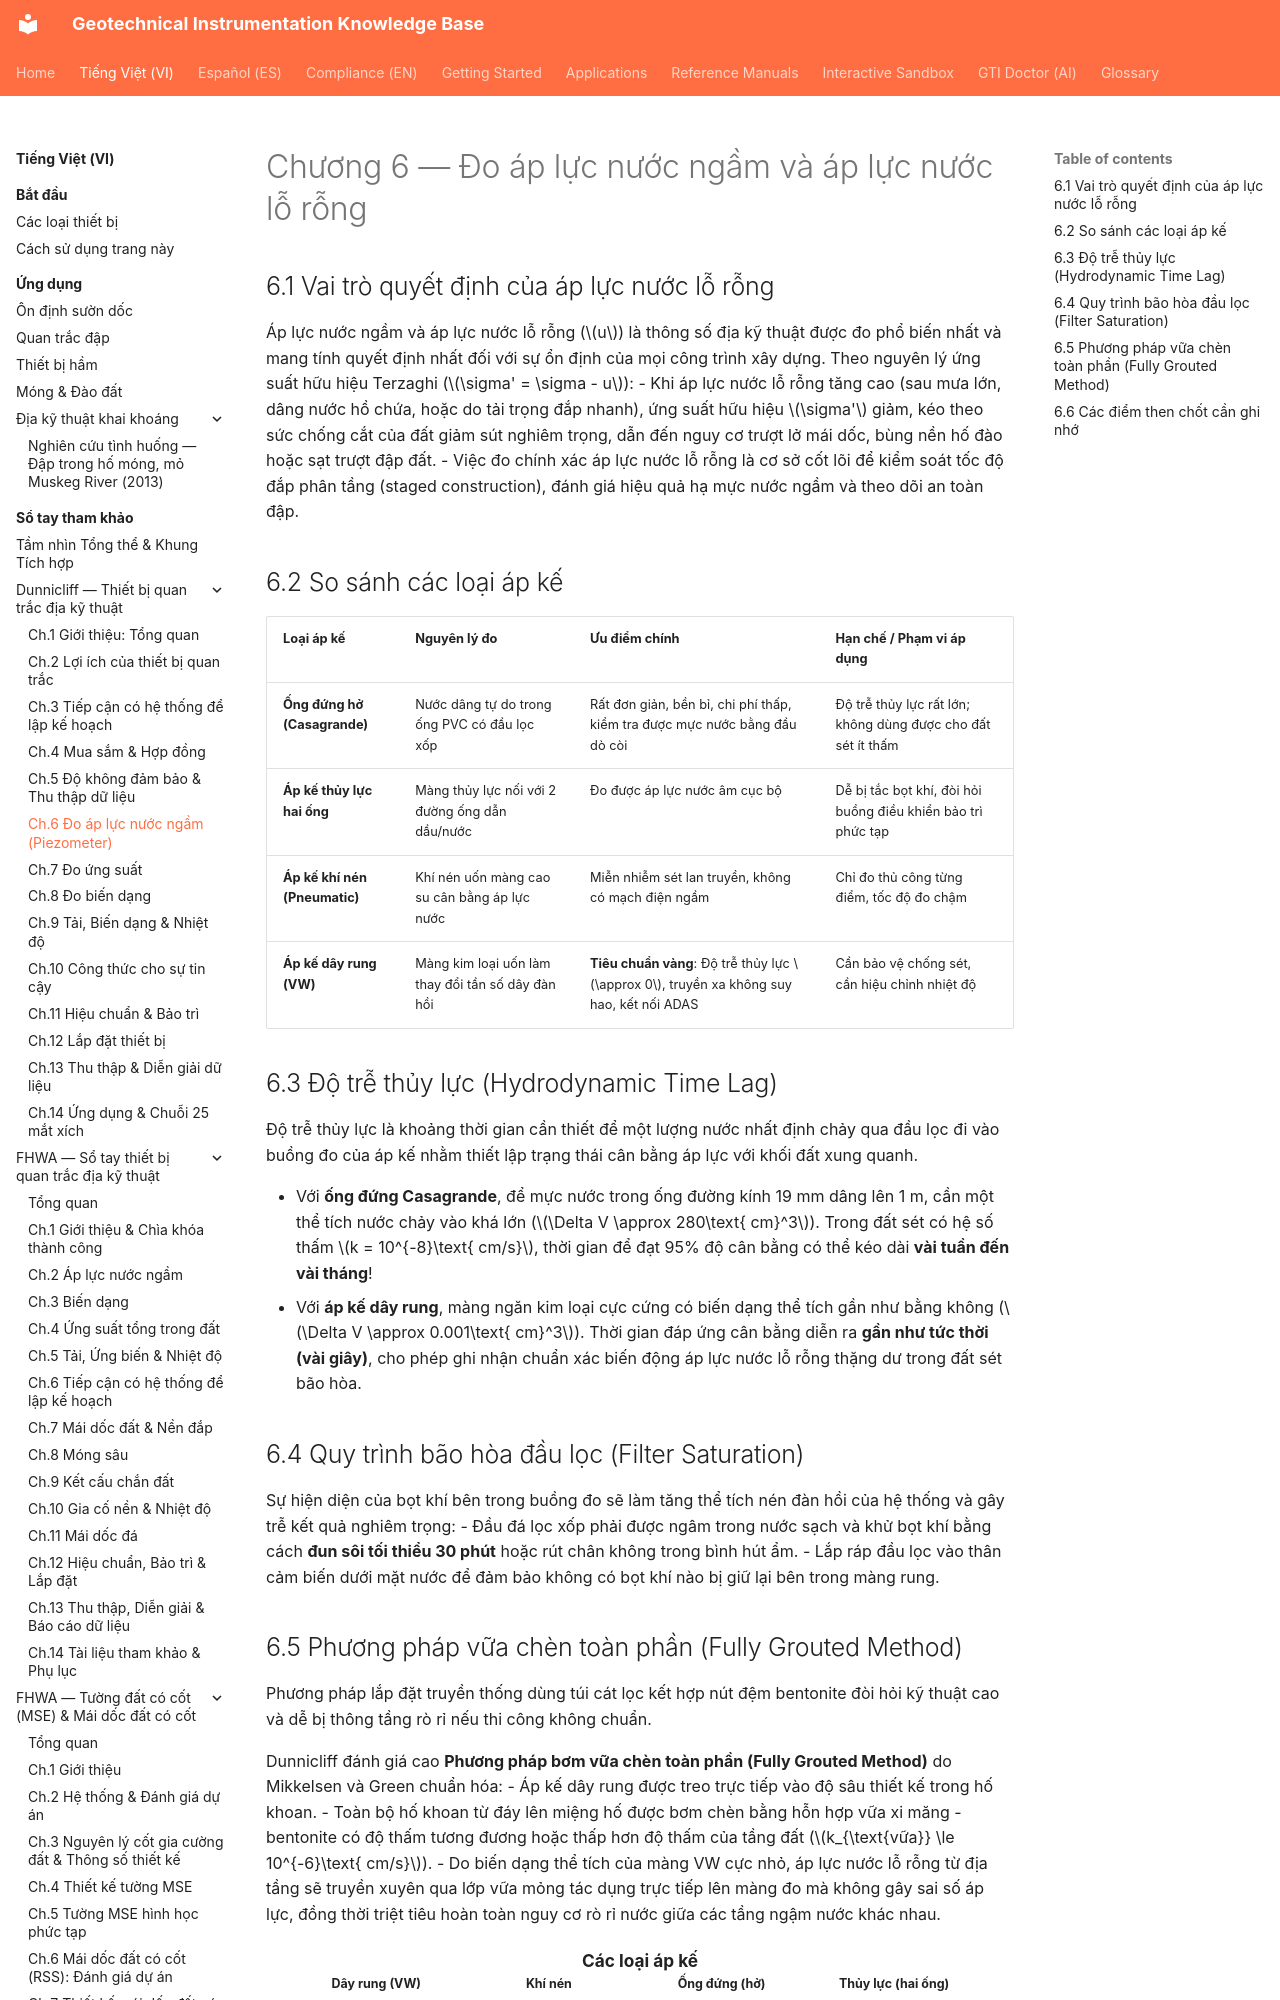

repository: geoinst/geoinst.github.io · page: vi/reference-manuals/dunnicliff/chapter-06-piezometers/index.html · generator: mkdocs

---
lang: vi
lang_alt: reference-manuals/dunnicliff/chapter-06-piezometers/
---

# Chương 6 — Đo áp lực nước ngầm và áp lực nước lỗ rỗng

## 6.1 Vai trò quyết định của áp lực nước lỗ rỗng

Áp lực nước ngầm và áp lực nước lỗ rỗng ($u$) là thông số địa kỹ thuật được đo phổ biến nhất và mang tính quyết định nhất đối với sự ổn định của mọi công trình xây dựng. Theo nguyên lý ứng suất hữu hiệu Terzaghi ($\sigma' = \sigma - u$):
- Khi áp lực nước lỗ rỗng tăng cao (sau mưa lớn, dâng nước hồ chứa, hoặc do tải trọng đắp nhanh), ứng suất hữu hiệu $\sigma'$ giảm, kéo theo sức chống cắt của đất giảm sút nghiêm trọng, dẫn đến nguy cơ trượt lở mái dốc, bùng nền hố đào hoặc sạt trượt đập đất.
- Việc đo chính xác áp lực nước lỗ rỗng là cơ sở cốt lõi để kiểm soát tốc độ đắp phân tầng (staged construction), đánh giá hiệu quả hạ mực nước ngầm và theo dõi an toàn đập.
